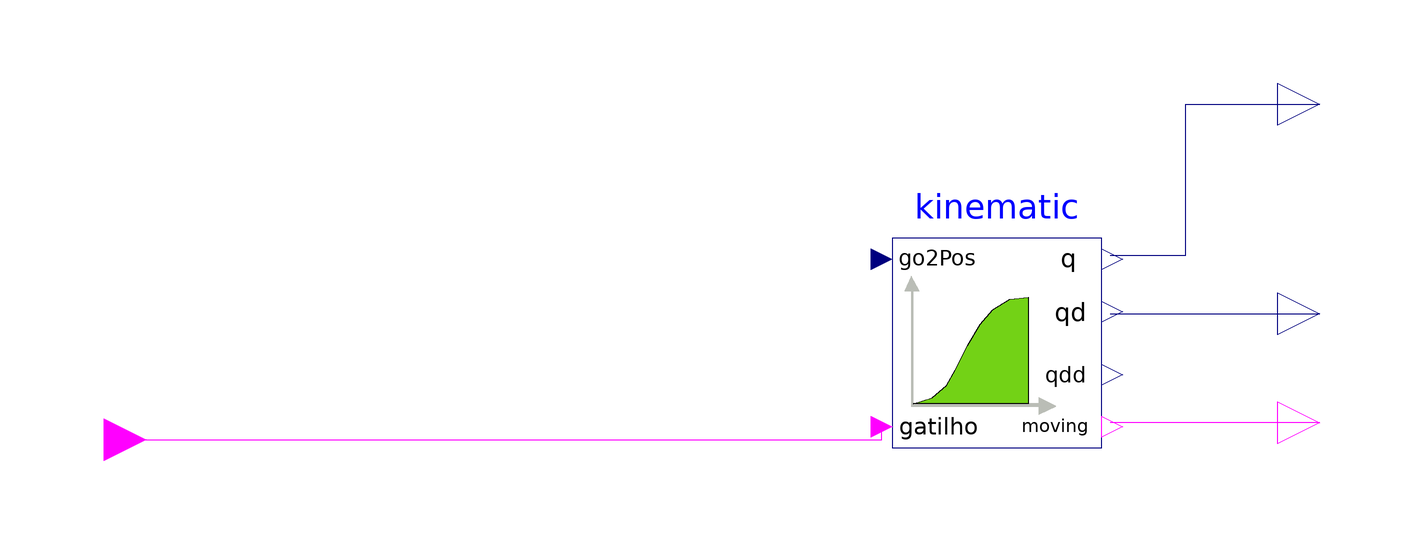

Above is the diagram view of the following Modelica model: its components placed by their Placement annotations and its connect equations drawn as lines.

block Esteira
  extends Modelica.Blocks.Icons.Block;
  import Const = Modelica.Constants;
  
  parameter Modelica.SIunits.Distance L = 10				"Comprimento da esteira (distancia das extremidades)" annotation(
  Dialog(group = "Dimensões"));
  parameter Modelica.SIunits.Radius  Raio = 0.1			"Raio do eixo da esteira"								annotation(
  Dialog(group = "Dimensões"));
  parameter Modelica.SIunits.Velocity Velocidade = 1		"Velocidade máxima da esteira"							annotation(
  Dialog(group = "Cinemática"));
  parameter Modelica.SIunits.Acceleration Aceleracao = 1	"Aceleração máxima da esteira"							annotation(
  Dialog(group = "Cinemática")); 
  output Integer qtd_rev									"Quantidade de revolucoes desde o inicio do processo";
  
  MODEST.Componentes.Kinematic kinematic(qd_max = Velocidade, qdd_max = Aceleracao, q_begin = 0)				annotation(
    Placement(visible = true, transformation(origin = {63, 3}, extent = {{-25, -25}, {25, 25}}, rotation = 0)));
  Modelica.Blocks.Interfaces.BooleanInput gatilho			"if true, ativa o movimento da esteira"				annotation(
    Placement(visible = true, transformation(origin = {-150, -20}, extent = {{-10, -10}, {10, 10}}, rotation = 0), iconTransformation(origin = {-115, -1}, extent = {{-15, -15}, {15, 15}}, rotation = 0)));
  Modelica.Blocks.Interfaces.RealOutput posParticula	"Posicao de uma particula situada inicialmente na borda da esteira"annotation(
    Placement(visible = true, transformation(origin = {140, 60}, extent = {{-10, -10}, {10, 10}}, rotation = 0), iconTransformation(origin = {115, 59}, extent = {{-15, -15}, {15, 15}}, rotation = 0)));
  Modelica.Blocks.Interfaces.RealOutput velocidade			annotation(
    Placement(visible = true, transformation(origin = {140, 10}, extent = {{-10, -10}, {10, 10}}, rotation = 0), iconTransformation(origin = {115, -1}, extent = {{-15, -15}, {15, 15}}, rotation = 0)));
  Modelica.Blocks.Interfaces.BooleanOutput moving annotation(
    Placement(visible = true, transformation(origin = {140, -16}, extent = {{-10, -10}, {10, 10}}, rotation = 0), iconTransformation(origin = {115, -61}, extent = {{-15, -15}, {15, 15}}, rotation = 0)));

protected
  parameter Real ComprimentoDeRev = (2*(L-2*Raio))+(2*Const.pi*Raio); // Comprimento total da revolucao da esteira
  Boolean	RevCompleta(start = false, fixed = true);					// Indica se uma revolucao chegou ao fim
  Real		proximaPos(start = ComprimentoDeRev, fixed = true);		// Valor que define para onde a esteira deve ir
  Integer	i(start = 1, fixed = true);									// auxiliar para incrementar a proximaPos
  Real		erro;
  Real		epson = 1e-9;

equation
// EVENTO: Conclusao de uma revolucao
  when RevCompleta then
    i = pre(i) + 1;
    proximaPos = pre(ComprimentoDeRev) * i;					// Atualiza a proxima posicao quando uma revolucao é completada
  end when;
    
  kinematic.go2Pos = proximaPos;								// Passa o valor da proxima posicao para bloco cinematico
  qtd_rev = i - 1;
//	Calculo do erro que determina a conclusão da revolucao
  erro = abs(proximaPos - posParticula);
  if erro < epson then
	RevCompleta = true;
  else 
	RevCompleta =  false;
  end if;
  //-------------------------------------------------------
  
 connect(gatilho, kinematic.gatilho) annotation(
    Line(points = {{-150, -20}, {35.5, -20}, {35.5, -17}}, color = {255, 0, 255}));
 connect(kinematic.q, posParticula) annotation(
    Line(points = {{90, 24}, {108, 24}, {108, 60}, {140, 60}, {140, 60}}, color = {0, 0, 127}));
 connect(kinematic.qd, velocidade) annotation(
    Line(points = {{90, 10}, {140, 10}}, color = {0, 0, 127}));
 connect(moving, kinematic.moving) annotation(
    Line(points = {{140, -16}, {90, -16}}, color = {255, 0, 255}));
  annotation(
  Diagram(coordinateSystem(extent = {{-200, -100}, {200, 100}})),
  Icon(graphics = {
	Rectangle(origin = {-84, -29}, fillColor = {211, 215, 207}, fillPattern = FillPattern.VerticalCylinder,
	extent = {{-6, 19}, {6, -35}}), 
	Rectangle(origin = {-5, 7}, extent = {{-83, -17}, {95, 7}}),
	Rectangle(origin = {101, -75}, fillColor = {186, 189, 182}, fillPattern = FillPattern.Forward,
	extent = {{-201, 11}, {-1, -25}}),
	Ellipse(origin = {-68, -19}, fillColor = {85, 87, 83}, fillPattern = FillPattern.Solid,
	extent = {{-32, 33}, {-8, 9}}, endAngle = 360), 
	Rectangle(origin = {86, -29}, fillColor = {211, 215, 207},
	fillPattern = FillPattern.VerticalCylinder, extent = {{-6, 19}, {6, -35}}),
	Ellipse(origin = {108, -19}, fillColor = {85, 87, 83}, fillPattern = FillPattern.Solid,
	extent = {{-32, 33}, {-8, 9}}, endAngle = 360), 
	Ellipse(origin = {-10, -19}, fillColor = {85, 87, 83}, fillPattern = FillPattern.Solid, 
	extent = {{-32, 33}, {-8, 9}}, endAngle = 360),
	Ellipse(origin = {50, -19}, fillColor = {85, 87, 83}, fillPattern = FillPattern.Solid,
	extent = {{-32, 33}, {-8, 9}}, endAngle = 360)},
	coordinateSystem(initialScale = 0.1)),
	Documentation(info = "<html>
	<p>
	<b>Esteira</b> é um bloco desenvolvido por meio do bloco Kinematic,
	representando as equações de posição, velocidade e aceleração de uma esteira.
	Esteira recebe como parâmetros o comprimento, o raio do eixo, velocidade
	e aceleração máxima desenvolvida. O movimento é ativado por gatilho.
	</p>
	<p>
	<img src=\"modelica://MODEST/Resources/esteira.png\">
	</p>
	<p>
	Um ponto <b>P</b> 'posParticula' representa uma <b>partícula</b> que ao 
	início da simulação	 encontra-se no ponto descrito na imagem. Com um 
	comprimento de L e o Raio, a esteira tem um <b>Comprimento de Revolução (CdR) 
	igual a 2*(L - 2*Raio) + 2*pi*Raio.</b>
	</p>
	<p>
	Quando a <b>partícula alcança uma revolução completa</b> (ou seja, CdR) um 
	EVENTO é gerado, <b>incrementando a próxima posição que é passada ao bloco 
	kinematic.</b>	No entanto, o bloco kinematic só atualiza a posição (go2Pos) 
	em um novo gatilho.
	Assim, <b>quando CdR é alcançado o gatilho deve ser desligado e religado</b> 
	(Novo EVENTO do gatilho) para atualizar a próxima posição.
	</p>	
	</html>"));
end Esteira;